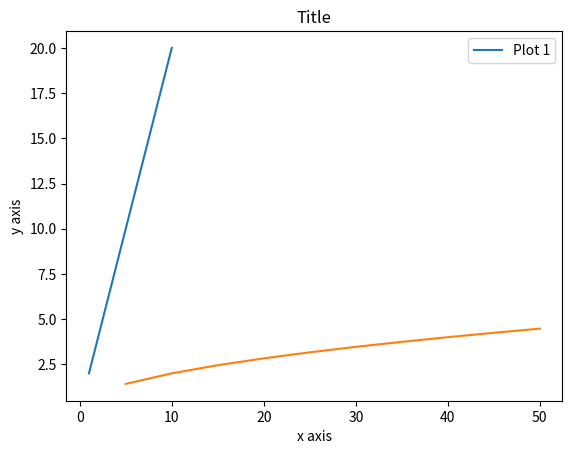

Write the Python code that produced this figure.
# -*- coding: utf-8 -*-
"""
Created on Mon Jun  7 00:42:54 2021

@author: Alejandro Sanchez
"""

import math
import matplotlib.pyplot as plt

x2 = [1,2,3,4,5,6,7,8,9,10]
y2 = [2,4,6,8,10,12,14,16,18,20]
size = len(x2)

plt.show()
plt.plot(x2,y2)
plt.title('Title')
plt.legend(['Plot 1'])
plt.xlabel('x axis')
plt.ylabel('y axis')

for i in range(size):
    x2[i] = x2[i] * 5
    y2[i] = math.sqrt(y2[i])

plt.show()
plt.plot(x2,y2)
plt.title('Title')
plt.legend(['Plot 1'])
plt.xlabel('x axis')
plt.ylabel('y axis')